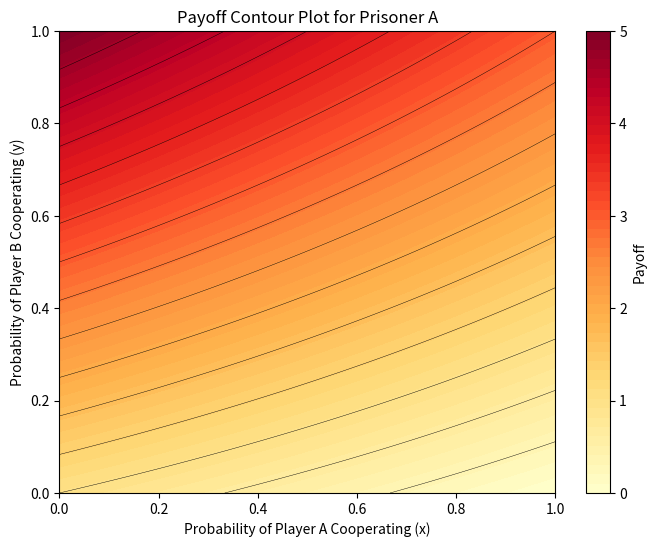

Here is the Python script that generated this plot:
import numpy as np
import matplotlib.pyplot as plt

# resolution
x = np.linspace(0, 1, 500)  # More points for better detail
y = np.linspace(0, 1, 500)  # More points for better detail

# meshgrid for the plot
X, Y = np.meshgrid(x, y)

def payoff_function(X, Y):
    return -X * Y + 4 * Y + 1 - X


Z = payoff_function(X, Y)

plt.figure(figsize=(8, 6))
contour = plt.contourf(X, Y, Z, levels=np.linspace(Z.min(), Z.max(), 50), cmap='YlOrRd')

# contour lines for equilibrium
contour_lines = plt.contour(X, Y, Z, levels=np.linspace(Z.min(), Z.max(), 16), colors='black', linewidths=0.3)

colorbar = plt.colorbar(contour, label='Payoff')
colorbar.set_ticks(np.arange(int(Z.min()), int(Z.max()) + 1))

# Labels and title
plt.title('Payoff Contour Plot for Prisoner A')
plt.xlabel('Probability of Player A Cooperating (x)')
plt.ylabel('Probability of Player B Cooperating (y)')


plt.show()
